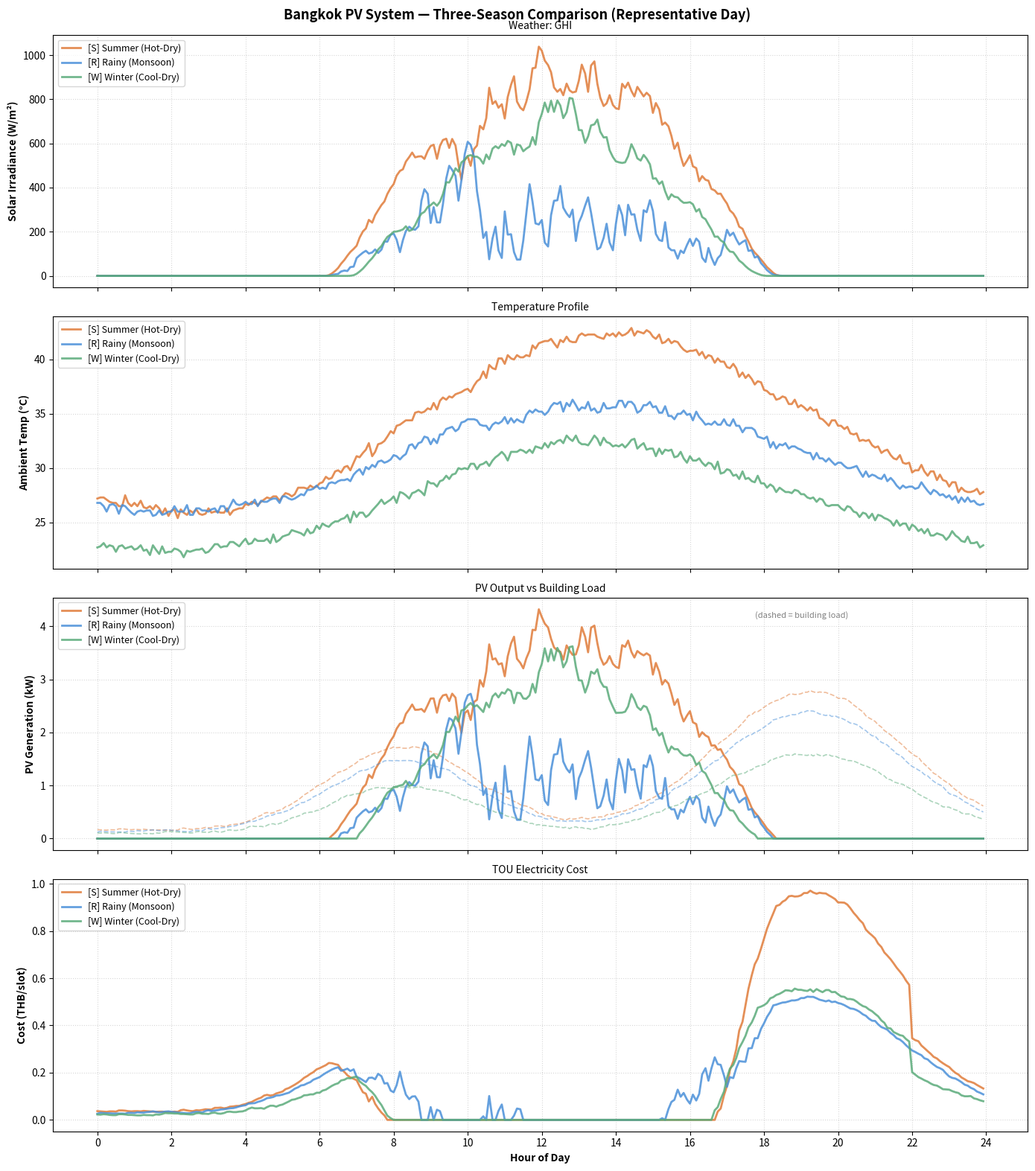

Generate this figure with matplotlib:
# =====================================================================
# engine.py  —  PV-IoT Simulation Engine
# KMUTT PV-IoT Workshop
# Version : 1.0.0
# License : MIT
# =====================================================================
from datetime import datetime, timedelta
import csv
import math
import random
import matplotlib.pyplot as plt

# =====================================================================
# 🌦️ SEASON PRESETS  (Bangkok-calibrated, meteorologically grounded)
# =====================================================================
class SeasonPreset:
    """
    Bangkok three-season parameter presets based on TMD climatology data.

    ┌──────────────┬────────────────────────────────────────────────────┐
    │ SUMMER       │ Mar–May  Hot-dry season. Intense direct beam,      │
    │ (HOT-DRY)    │ low cloud, very high temps (35–40°C peak),         │
    │              │ calm wind. PV output high but thermal loss cuts it.│
    ├──────────────┼────────────────────────────────────────────────────┤
    │ RAINY        │ Jun–Oct  Monsoon season. Heavy persistent cloud,   │
    │ (MONSOON)    │ frequent afternoon convective storms, strong gusts, │
    │              │ moderate temps. GHI drops 40–60% vs summer.        │
    ├──────────────┼────────────────────────────────────────────────────┤
    │ WINTER       │ Nov–Feb  Cool-dry/NE monsoon. Mostly clear skies,  │
    │ (COOL-DRY)   │ low humidity, comfortable temps (25–32°C),         │
    │              │ moderate NE wind. Best PV efficiency of the year.  │
    └──────────────┴────────────────────────────────────────────────────┘

    Physics notes per season
    ────────────────────────
    SUMMER
    • High clearsky_a (extraterrestrial radiation near equinox peak)
    • Low cloud_mean (0.20) — mostly clear skies, intermittent convective clouds
    • High temp_base (33°C) + large amplitude (7°C) → cells hit 60–70°C → thermal loss dominates
    • Low wind (1.8 m/s) → poor panel cooling → further thermal derating

    RAINY
    • Moderate clearsky_a (slightly lower solar angle post-equinox)
    • High cloud_mean (0.70) — persistent stratiform + convective cloud
    • Low cloud_persistence (0.85) — clouds shift rapidly during squalls
    • Moderate temp (30°C) but high wind gusts (3.5 m/s) keep cells cooler → partially offsets GHI loss
    • Higher load_peak from air conditioning running against humidity

    WINTER
    • Lower clearsky_a (sun at lower declination for northern hemisphere effect)
    • Very low cloud_mean (0.15) — NE trade winds bring dry continental air
    • Low temp_base (26°C), small amplitude (4°C) → cells run cool → best efficiency
    • Moderate wind (3.0 m/s) from NE monsoon → good convective cooling
    • Lower building load (less A/C demand)
    """

    # Representative reference dates (used for solar geometry via day-of-year)
    SEASON_DATES = {
        'summer': datetime(2026, 4, 15),   # mid-April: hottest, clearest
        'rainy':  datetime(2026, 8, 15),   # mid-August: peak monsoon
        'winter': datetime(2026, 1, 15),   # mid-January: coolest, driest
    }

    # ── BASE (shared hardware / location / TOU — unchanged across seasons) ──
    _BASE = {
        'time_resolution_mins':        5.0,
        'latitude_deg':               13.75,
        'longitude_deg':             100.52,
        'timezone_offset_h':           7.0,
        'min_irradiance_threshold_wm2': 10.0,
        'cloud_beam_fraction_min':      0.05,
        'cloud_diffuse_max_factor':     1.3,
        'faiman_u0':                   25.0,
        'faiman_u1':                    6.84,
        'temp_noise_std_c':             0.25,
        'solar_thermal_coeff':          0.003,
        'load_peak1_hour':              8.0,
        'load_peak2_hour':             19.0,
        'load_shape1_std':              2.0,
        'load_shape2_std':              2.5,
        'load_noise_std_kw':            0.05,
        'load_lpf_alpha':               0.75,
        'area':                        27.78,
        'eta_stc':                      0.18,
        'temp_coeff_power':            -0.004,
        'stc_ref_cell_temp_c':         25.0,
        'stc_ref_irradiance_wm2':    1000.0,
        'tou_on_peak_rate':             4.18,
        'tou_off_peak_rate':            2.60,
        'on_peak_start_hour':           9.0,
        'on_peak_end_hour':            22.0,
    }

    # ── SEASON-SPECIFIC OVERRIDES ────────────────────────────────────
    _OVERRIDES = {

        # ════════════════════════════════════════════════════════════
        # ☀️  SUMMER  (Hot-Dry, Mar–May)
        # ════════════════════════════════════════════════════════════
        'summer': {
            # Atmosphere: near-equinox, clean dry air → high beam
            'clearsky_a':          1160.0,   # W/m² (high extraterrestrial near equinox)
            'clearsky_b':          0.160,    # low extinction (dry, low aerosol)
            'clearsky_c':          0.080,    # low diffuse fraction (clean sky)
            # Cloud: sparse cumulus, occasional afternoon towering Cu
            'cloud_cover_init':    0.20,
            'cloud_persistence':   0.90,     # slower evolution (stable anticyclone)
            'cloud_mean':          0.20,     # mostly clear
            'cloud_noise_std':     0.06,
            # Temperature: very hot
            'temp_base_c':        33.0,      # Bangkok Apr mean ~33°C
            'temp_amplitude_c':    7.0,      # large diurnal swing in dry air
            'temp_peak_hour':     14.5,
            # Wind: light and variable (calm season)
            'wind_speed_mean_ms':  1.8,
            'wind_speed_std_ms':   0.5,
            # Building load: high A/C demand due to extreme heat
            'base_load':           0.15,
            'peak_load':           2.8,      # A/C running hard all day
        },

        # ════════════════════════════════════════════════════════════
        # 🌧️  RAINY  (Monsoon, Jun–Oct)
        # ════════════════════════════════════════════════════════════
        'rainy': {
            # Atmosphere: post-equinox, high humidity & aerosol load
            'clearsky_a':          1100.0,   # slightly lower (sun angle + haze)
            'clearsky_b':          0.220,    # high extinction (humidity, aerosols)
            'clearsky_c':          0.120,    # more diffuse (scattering)
            # Cloud: persistent stratocumulus + afternoon convective squalls
            'cloud_cover_init':    0.70,
            'cloud_persistence':   0.85,     # lower — squalls shift cloud rapidly
            'cloud_mean':          0.70,     # heavily overcast most of the day
            'cloud_noise_std':     0.10,     # higher variance from squall lines
            # Temperature: warm but not extreme (cloud shading + evaporation)
            'temp_base_c':        30.5,
            'temp_amplitude_c':    4.5,      # small swing (cloud damps radiation)
            'temp_peak_hour':     14.0,
            # Wind: SW monsoon with gusty squalls
            'wind_speed_mean_ms':  3.5,
            'wind_speed_std_ms':   1.4,      # high variance from gusts
            # Building load: moderate; humidity keeps A/C running, but cloud blocks heat
            'base_load':           0.12,
            'peak_load':           2.4,
        },

        # ════════════════════════════════════════════════════════════
        # 🌬️  WINTER  (Cool-Dry, Nov–Feb)
        # ════════════════════════════════════════════════════════════
        'winter': {
            # Atmosphere: NE monsoon brings clean dry continental air
            'clearsky_a':          1100.0,   # lower extraterrestrial (lower solar angle)
            'clearsky_b':          0.155,    # very low extinction (clean dry air)
            'clearsky_c':          0.070,    # low diffuse (clear sky)
            # Cloud: minimal — NE monsoon suppresses convection
            'cloud_cover_init':    0.12,
            'cloud_persistence':   0.94,     # very stable clear-sky days
            'cloud_mean':          0.15,
            'cloud_noise_std':     0.05,
            # Temperature: coolest of the year
            'temp_base_c':        26.5,      # Bangkok Jan mean ~26°C
            'temp_amplitude_c':    4.0,      # moderate swing
            'temp_peak_hour':     14.0,
            # Wind: steady NE trade wind — best panel cooling
            'wind_speed_mean_ms':  3.0,
            'wind_speed_std_ms':   0.7,
            # Building load: lowest A/C demand
            'base_load':           0.08,
            'peak_load':           1.6,
        },
    }

    @classmethod
    def get(cls, season: str) -> dict:
        """
        Returns a fully merged parameter dict for the given season.
        Season key: 'summer' | 'rainy' | 'winter'
        """
        season = season.lower()
        if season not in cls._OVERRIDES:
            raise ValueError(f"Unknown season '{season}'. Choose from: {list(cls._OVERRIDES.keys())}")
        merged = {**cls._BASE, **cls._OVERRIDES[season]}
        return merged

    @classmethod
    def get_reference_date(cls, season: str) -> datetime:
        return cls.SEASON_DATES[season.lower()]

    @classmethod
    def list_seasons(cls) -> list:
        return list(cls._OVERRIDES.keys())


# =====================================================================
# ⚙️ CORE ENGINE: Physics-Accurate Telemetry Generator
# =====================================================================
class TelemetryGenerator:
    """
    Physics-accurate PV-IoT simulation engine.

    Physics model summary:
      Irradiance  : ASHRAE clear-sky (Spencer declination, Kasten-Young air mass)
      Cloud       : Markov mean-reverting persistence model
      Cell Temp   : Faiman model (PVGIS standard) — wind-aware
      Ambient T   : Sinusoidal diurnal with Gaussian noise
      Load        : Dual-Gaussian + first-order low-pass filter
      PV Output   : Temperature-corrected efficiency with irradiance threshold
    """

    def __init__(self, **params):
        self.time_resolution_mins = params.get('time_resolution_mins', 15.0)
        self.time_step_hours      = self.time_resolution_mins / 60.0

        self.latitude_deg      = params.get('latitude_deg',  13.75)
        self.longitude_deg     = params.get('longitude_deg', 100.52)
        self.timezone_offset_h = params.get('timezone_offset_h', 7.0)

        self.clearsky_a = params.get('clearsky_a', 1160.0)
        self.clearsky_b = params.get('clearsky_b', 0.174)
        self.clearsky_c = params.get('clearsky_c', 0.095)
        self.min_irradiance_threshold_wm2 = params.get('min_irradiance_threshold_wm2', 10.0)

        self.cloud_cover               = params.get('cloud_cover_init', 0.3)
        self.cloud_persistence         = params.get('cloud_persistence', 0.92)
        self.cloud_mean                = params.get('cloud_mean', 0.35)
        self.cloud_noise_std           = params.get('cloud_noise_std', 0.08)
        self.cloud_beam_fraction_min   = params.get('cloud_beam_fraction_min', 0.05)
        self.cloud_diffuse_max_factor  = params.get('cloud_diffuse_max_factor', 1.3)

        self.temp_base_c         = params.get('temp_base_c', 28.0)
        self.temp_amplitude_c    = params.get('temp_amplitude_c', 5.0)
        self.temp_peak_hour      = params.get('temp_peak_hour', 14.0)
        self.temp_noise_std_c    = params.get('temp_noise_std_c', 0.3)
        self.solar_thermal_coeff = params.get('solar_thermal_coeff', 0.004)

        self.wind_speed_mean_ms = params.get('wind_speed_mean_ms', 2.5)
        self.wind_speed_std_ms  = params.get('wind_speed_std_ms', 0.8)
        self.faiman_u0          = params.get('faiman_u0', 25.0)
        self.faiman_u1          = params.get('faiman_u1', 6.84)

        self.tou_on_peak_rate   = params.get('tou_on_peak_rate',  4.18)
        self.tou_off_peak_rate  = params.get('tou_off_peak_rate', 2.60)
        self.on_peak_start_hour = params.get('on_peak_start_hour', 9.0)
        self.on_peak_end_hour   = params.get('on_peak_end_hour',  22.0)

        self.base_load          = params.get('base_load', 0.1)
        self.peak_load          = params.get('peak_load', 2.0)
        self.load_peak1_hour    = params.get('load_peak1_hour', 8.0)
        self.load_peak2_hour    = params.get('load_peak2_hour', 19.0)
        self.load_shape1_std    = params.get('load_shape1_std', 2.0)
        self.load_shape2_std    = params.get('load_shape2_std', 2.5)
        self.load_noise_std_kw  = params.get('load_noise_std_kw', 0.05)
        self.load_lpf_alpha     = params.get('load_lpf_alpha', 0.75)
        self.last_building_load = self.base_load

        self.area             = params.get('area', 27.78)
        self.eta_stc          = params.get('eta_stc', 0.18)
        self.temp_coeff_power = params.get('temp_coeff_power', -0.004)
        self.stc_ref_cell_temp_c    = params.get('stc_ref_cell_temp_c', 25.0)
        self.stc_ref_irradiance_wm2 = params.get('stc_ref_irradiance_wm2', 1000.0)

    # ── Solar Geometry ───────────────────────────────────────────────
    def _solar_geometry(self, dt: datetime) -> dict:
        doy = dt.timetuple().tm_yday
        B = (2 * math.pi / 365) * (doy - 1)
        declination = (0.006918
                       - 0.399912 * math.cos(B) + 0.070257 * math.sin(B)
                       - 0.006758 * math.cos(2*B) + 0.000907 * math.sin(2*B)
                       - 0.002697 * math.cos(3*B) + 0.00148  * math.sin(3*B))
        eot = 229.18 * (0.000075
                        + 0.001868 * math.cos(B)  - 0.032077 * math.sin(B)
                        - 0.014615 * math.cos(2*B) - 0.04089  * math.sin(2*B))
        solar_time = (dt.hour + dt.minute / 60.0
                      + (self.longitude_deg - 15 * self.timezone_offset_h) / 15
                      + eot / 60.0)
        hour_angle = math.radians(15.0 * (solar_time - 12.0))
        lat_rad    = math.radians(self.latitude_deg)
        cos_zen    = max(0.0,
                         math.sin(lat_rad) * math.sin(declination)
                         + math.cos(lat_rad) * math.cos(declination) * math.cos(hour_angle))
        if cos_zen < 1e-4:
            return {'cos_zenith': 0.0, 'beam_wm2': 0.0, 'diffuse_wm2': 0.0, 'ghi_wm2': 0.0}
        zenith_deg = math.degrees(math.acos(cos_zen))
        air_mass   = max(1.0, 1.0 / (cos_zen + 0.50572 * (96.07995 - zenith_deg) ** -1.6364))
        beam_n     = self.clearsky_a * math.exp(-self.clearsky_b * air_mass)
        beam_h     = beam_n * cos_zen
        diffuse    = self.clearsky_c * beam_n
        return {'cos_zenith': cos_zen, 'beam_wm2': beam_h,
                'diffuse_wm2': diffuse, 'ghi_wm2': beam_h + diffuse}

    # ── Cloud Model ──────────────────────────────────────────────────
    def _update_cloud_cover(self):
        shock = random.gauss(0.0, self.cloud_noise_std)
        self.cloud_cover = max(0.0, min(1.0,
            self.cloud_persistence * self.cloud_cover
            + (1 - self.cloud_persistence) * self.cloud_mean
            + shock))

    def _apply_cloud_to_irradiance(self, beam: float, diffuse: float) -> float:
        bt = (1.0 - self.cloud_cover) + self.cloud_beam_fraction_min * self.cloud_cover
        df = 1.0 + (self.cloud_diffuse_max_factor - 1.0) * math.sin(math.pi * self.cloud_cover)
        df *= (1.0 - 0.7 * self.cloud_cover)
        return round(max(0.0, beam * bt + diffuse * max(0.1, df)), 1)

    # ── Ambient Temperature ──────────────────────────────────────────
    def _ambient_temperature(self, hour: float, irradiance: float) -> float:
        angle  = (hour - self.temp_peak_hour) * (math.pi / 12.0) + (math.pi / 2.0)
        return round(
            self.temp_base_c
            + self.temp_amplitude_c * math.sin(angle)
            + self.solar_thermal_coeff * irradiance
            + random.gauss(0.0, self.temp_noise_std_c), 1)

    # ── Cell Temperature (Faiman) ────────────────────────────────────
    def _cell_temperature(self, irradiance: float, t_amb: float, wind: float) -> float:
        if irradiance <= 0:
            return t_amb
        return round(t_amb + irradiance / (self.faiman_u0 + self.faiman_u1 * wind), 2)

    # ── PV Power ─────────────────────────────────────────────────────
    def calculate_solar_pv(self, irradiance: float, t_amb: float, wind: float) -> float:
        if irradiance < self.min_irradiance_threshold_wm2:
            return 0.0
        t_cell = self._cell_temperature(irradiance, t_amb, wind)
        tf     = 1.0 + self.temp_coeff_power * (t_cell - self.stc_ref_cell_temp_c)
        return round(max(0.0,
            self.area * self.eta_stc * (irradiance / self.stc_ref_irradiance_wm2) * tf), 3)

    # ── Building Load ────────────────────────────────────────────────
    def calculate_building_load(self, hour: float) -> float:
        s1 = math.exp(-((hour - self.load_peak1_hour)**2) / (2 * self.load_shape1_std**2))
        s2 = math.exp(-((hour - self.load_peak2_hour)**2) / (2 * self.load_shape2_std**2))
        target = max(self.base_load,
                     self.base_load + (s1 * 0.6 + s2) * (self.peak_load - self.base_load)
                     + random.gauss(0.0, self.load_noise_std_kw))
        smoothed = self.load_lpf_alpha * self.last_building_load + (1 - self.load_lpf_alpha) * target
        self.last_building_load = smoothed
        return round(max(self.base_load, smoothed), 3)

    # ── TOU Tariff ───────────────────────────────────────────────────
    def get_tou_rate(self, dt: datetime) -> float:
        if dt.weekday() >= 5:
            return self.tou_off_peak_rate
        h = dt.hour + dt.minute / 60.0
        return self.tou_on_peak_rate if self.on_peak_start_hour <= h < self.on_peak_end_hour else self.tou_off_peak_rate

    # ── Grid Interaction ─────────────────────────────────────────────
    def calculate_grid_interaction(self, pv: float, load: float, tou: float) -> dict:
        gkw  = max(0.0, load - pv)
        gkwh = gkw * self.time_step_hours
        return {'grid_power_kw': round(gkw, 3),
                'grid_energy_kwh': round(gkwh, 3),
                'cost_thb': round(gkwh * tou, 3)}


# =====================================================================
# 🛠️ SIMULATION RUNNER
# =====================================================================
def simulate_time_range(generator: TelemetryGenerator,
                        start_date: datetime, end_date: datetime,
                        season_label: str = '') -> list:
    dataset = []
    current = start_date
    dt_step = timedelta(minutes=generator.time_resolution_mins)
    generator.last_building_load = generator.calculate_building_load(0.0)
    label = f"[{season_label.upper()}] " if season_label else ""
    print(f"{label}Simulating {start_date.date()} → {end_date.date()} ...")

    while current <= end_date:
        hour = current.hour + current.minute / 60.0
        geo  = generator._solar_geometry(current)
        if geo['ghi_wm2'] > 0:
            generator._update_cloud_cover()
        irr  = generator._apply_cloud_to_irradiance(geo['beam_wm2'], geo['diffuse_wm2'])
        temp = generator._ambient_temperature(hour, irr)
        wind = max(0.1, random.gauss(generator.wind_speed_mean_ms, generator.wind_speed_std_ms))
        pv   = generator.calculate_solar_pv(irr, temp, wind)
        load = generator.calculate_building_load(hour)
        tou  = generator.get_tou_rate(current)
        grid = generator.calculate_grid_interaction(pv, load, tou)

        dataset.append({
            'timestamp':        current.strftime('%Y-%m-%d %H:%M:%S'),
            'season':           season_label,
            'hour':             round(hour, 2),
            'cloud_cover':      round(generator.cloud_cover, 3),
            'cos_zenith':       round(geo['cos_zenith'], 4),
            'irradiance_wm2':   irr,
            'ambient_temp_c':   temp,
            'wind_speed_ms':    round(wind, 2),
            'pv_generation_kw': pv,
            'building_load_kw': load,
            'grid_power_kw':    grid['grid_power_kw'],
            'grid_energy_kwh':  grid['grid_energy_kwh'],
            'tou_rate_thb':     tou,
            'cost_thb':         grid['cost_thb'],
        })
        current += dt_step

    print(f"  → {len(dataset)} data points generated.")
    return dataset


# =====================================================================
# 💾 EXPORT
# =====================================================================
def save_simulation_to_csv(dataset: list, filename: str = "simulation_output.csv"):
    if not dataset:
        return
    with open(filename, mode='w', newline='', encoding='utf-8') as f:
        writer = csv.DictWriter(f, fieldnames=dataset[0].keys())
        writer.writeheader()
        writer.writerows(dataset)
    print(f"[+] CSV saved: '{filename}'")


# =====================================================================
# 📊 SINGLE-SEASON PLOT
# =====================================================================
def plot_single_season(dataset: list, season: str, save_img: str = None):
    ts     = [d['timestamp']        for d in dataset]
    irr    = [d['irradiance_wm2']   for d in dataset]
    temp   = [d['ambient_temp_c']   for d in dataset]
    cloud  = [d['cloud_cover']      for d in dataset]
    pv     = [d['pv_generation_kw'] for d in dataset]
    load   = [d['building_load_kw'] for d in dataset]
    grid   = [d['grid_power_kw']    for d in dataset]
    cost   = [d['cost_thb']         for d in dataset]

    SEASON_COLORS = {'summer': '#e07b39', 'rainy': '#4a90d9', 'winter': '#5aab7a'}
    color = SEASON_COLORS.get(season, 'tab:blue')

    fig, axes = plt.subplots(4, 1, figsize=(14, 16), sharex=True)
    titles = {
        'summer': '[HOT-DRY]  SUMMER — Apr representative day',
        'rainy':  '[MONSOON]  RAINY   — Aug representative day',
        'winter': '[COOL-DRY] WINTER  — Jan representative day',
    }
    fig.suptitle(f"Physics-Accurate PV Simulation: {titles.get(season, season.title())}",
                 fontsize=13, fontweight='bold')

    # Panel 1: Irradiance + Temperature
    ax1 = axes[0]
    ax1.fill_between(ts, irr, color=color, alpha=0.25)
    l1, = ax1.plot(ts, irr, color=color, lw=2, label='GHI (W/m²)')
    ax1.set_ylabel('Solar Irradiance (W/m²)', color=color, fontweight='bold')
    ax1.tick_params(axis='y', labelcolor=color)
    ax1b = ax1.twinx()
    l2, = ax1b.plot(ts, temp, color='tab:red', lw=2, ls='--', label='Ambient Temp (°C)')
    ax1b.set_ylabel('Temp (°C)', color='tab:red', fontweight='bold')
    ax1b.tick_params(axis='y', labelcolor='tab:red')
    ax1.legend([l1, l2], [l1.get_label(), l2.get_label()], loc='upper left')
    ax1.set_title("Weather Profile (ASHRAE Clear-Sky + Markov Cloud)", fontsize=10)
    ax1.grid(True, ls=':', alpha=0.5)

    # Panel 2: Cloud Cover
    axes[1].fill_between(ts, cloud, color='steelblue', alpha=0.4)
    axes[1].plot(ts, cloud, color='steelblue', lw=1.5)
    axes[1].set_ylim(0, 1.05)
    axes[1].set_ylabel('Cloud Cover (0–1)', fontweight='bold')
    axes[1].set_title("Markov Cloud Cover Evolution", fontsize=10)
    axes[1].grid(True, ls=':', alpha=0.5)

    # Panel 3: Energy Balance
    axes[2].plot(ts, load, color='tab:blue',  lw=2, label='Building Load (kW)')
    axes[2].plot(ts, pv,   color='tab:green', lw=2, label='PV Generation (kW)')
    axes[2].fill_between(ts, grid, color='tab:red', alpha=0.12)
    axes[2].plot(ts, grid, color='tab:red', lw=1.5, ls=':', label='Grid Import (kW)')
    axes[2].set_ylabel('Power (kW)', fontweight='bold')
    axes[2].set_title("Energy Balance (Faiman Cell Temp + LPF Load)", fontsize=10)
    axes[2].legend(loc='upper left')
    axes[2].grid(True, ls=':', alpha=0.5)

    # Panel 4: Cost
    axes[3].bar(ts, cost, width=0.6, color='darkred', alpha=0.6)
    axes[3].set_ylabel('Cost (THB/slot)', fontweight='bold')
    axes[3].set_xlabel('Time', fontweight='bold')
    axes[3].set_title("TOU Electricity Cost", fontsize=10)
    axes[3].grid(True, ls=':', alpha=0.5)

    n = len(ts)
    step = max(1, n // 8)
    axes[3].set_xticks(range(0, n, step))
    axes[3].set_xticklabels([ts[i] for i in range(0, n, step)], rotation=15, ha='right')

    plt.tight_layout()
    if save_img:
        plt.savefig(save_img, dpi=150)
        print(f"[+] Saved: '{save_img}'")
    plt.show()


# =====================================================================
# 📊 SEASONAL COMPARISON PLOT  (all 3 seasons overlaid)
# =====================================================================
def plot_season_comparison(season_datasets: dict, save_img: str = None):
    """
    Overlays summer / rainy / winter on the same axes for direct comparison.
    season_datasets = {'summer': [...], 'rainy': [...], 'winter': [...]}
    """
    COLORS = {'summer': '#e07b39', 'rainy': '#4a90d9', 'winter': '#5aab7a'}
    LABELS = {'summer': '[S] Summer (Hot-Dry)', 'rainy': '[R] Rainy (Monsoon)', 'winter': '[W] Winter (Cool-Dry)'}

    # Use hour axis (0–24) for overlay, regardless of calendar date
    def hours(ds): return [d['hour'] for d in ds]

    fig, axes = plt.subplots(4, 1, figsize=(14, 16), sharex=True)
    fig.suptitle("Bangkok PV System — Three-Season Comparison (Representative Day)",
                 fontsize=13, fontweight='bold')

    metrics = [
        ('irradiance_wm2',   'Solar Irradiance (W/m²)',  'Weather: GHI'),
        ('ambient_temp_c',   'Ambient Temp (°C)',         'Temperature Profile'),
        ('pv_generation_kw', 'PV Generation (kW)',        'PV Output vs Building Load'),
        ('cost_thb',         'Cost (THB/slot)',            'TOU Electricity Cost'),
    ]

    for ax, (key, ylabel, title) in zip(axes, metrics):
        for season, ds in season_datasets.items():
            h = hours(ds)
            y = [d[key] for d in ds]
            ax.plot(h, y, color=COLORS[season], lw=2, label=LABELS[season], alpha=0.85)
            if key == 'pv_generation_kw':
                # Also show load as dashed line (same color, dashed)
                y_load = [d['building_load_kw'] for d in ds]
                ax.plot(h, y_load, color=COLORS[season], lw=1.2, ls='--', alpha=0.5)

        ax.set_ylabel(ylabel, fontweight='bold')
        ax.set_title(title, fontsize=10)
        ax.legend(loc='upper left', fontsize=9)
        ax.grid(True, ls=':', alpha=0.5)

    axes[-1].set_xlabel('Hour of Day', fontweight='bold')
    axes[-1].set_xticks(range(0, 25, 2))

    # Add note about dashed lines in PV panel
    axes[2].annotate("(dashed = building load)", xy=(0.72, 0.92),
                     xycoords='axes fraction', fontsize=8, color='gray')

    plt.tight_layout()
    if save_img:
        plt.savefig(save_img, dpi=150)
        print(f"[+] Comparison plot saved: '{save_img}'")
    plt.show()


# =====================================================================
# 📋 FINANCIAL SUMMARY
# =====================================================================
def print_financial_summary(season: str, dataset: list):
    total_kwh    = sum(d['grid_energy_kwh'] for d in dataset)
    total_thb    = sum(d['cost_thb']        for d in dataset)
    total_pv_kwh = sum(d['pv_generation_kw'] * (5/60) for d in dataset)
    avg_irr      = sum(d['irradiance_wm2']  for d in dataset) / len(dataset)
    avg_temp     = sum(d['ambient_temp_c']  for d in dataset) / len(dataset)
    max_pv       = max(d['pv_generation_kw'] for d in dataset)
    print(f"\n{'='*62}")
    print(f"  📊  {season.upper()} SEASON — DAILY FINANCIAL SUMMARY")
    print(f"{'='*62}")
    print(f"  Avg Solar Irradiance   : {avg_irr:>8.1f} W/m²")
    print(f"  Avg Ambient Temp       : {avg_temp:>8.1f} °C")
    print(f"  Peak PV Output         : {max_pv:>8.3f} kW")
    print(f"  Total PV Generation    : {total_pv_kwh:>8.2f} kWh")
    print(f"  Total Grid Import      : {total_kwh:>8.2f} kWh")
    print(f"  Total TOU Cost         : {total_thb:>8.2f} THB")
    print(f"{'='*62}")


# =====================================================================
# 🚀 EXECUTION CONTROLLER
# =====================================================================
if __name__ == "__main__":

    # ── Mode selector ────────────────────────────────────────────────
    # Options:
    #   'single'   → simulate one season, plot & export CSV
    #   'compare'  → simulate all three seasons, overlay comparison plot
    #   'all'      → simulate all three, export individual CSVs + comparison plot

    RUN_MODE = 'compare'          # ← change to 'single' or 'all'
    SINGLE_SEASON = 'rainy'       # ← only used when RUN_MODE = 'single'

    TIME_RESOLUTION_MINS = 5.0

    # ── Helper: build engine + run one season ───────────────────────
    def run_season(season: str) -> list:
        params = SeasonPreset.get(season)
        params['time_resolution_mins'] = TIME_RESOLUTION_MINS
        engine = TelemetryGenerator(**params)
        ref    = SeasonPreset.get_reference_date(season)
        start  = ref.replace(hour=0,  minute=0)
        end    = ref.replace(hour=23, minute=55)
        return simulate_time_range(engine, start, end, season_label=season)

    # ── RUN ──────────────────────────────────────────────────────────
    if RUN_MODE == 'single':
        data = run_season(SINGLE_SEASON)
        save_simulation_to_csv(data, f"G-SET_{SINGLE_SEASON.upper()}.csv")
        plot_single_season(data, SINGLE_SEASON, f"G-SET_{SINGLE_SEASON.upper()}_Report.png")
        print_financial_summary(SINGLE_SEASON, data)

    elif RUN_MODE in ('compare', 'all'):
        all_data = {}
        for s in SeasonPreset.list_seasons():
            all_data[s] = run_season(s)
            if RUN_MODE == 'all':
                save_simulation_to_csv(all_data[s], f"G-SET_{s.upper()}.csv")
                plot_single_season(all_data[s], s, f"G-SET_{s.upper()}_Report.png")
            print_financial_summary(s, all_data[s])

        plot_season_comparison(all_data, save_img="G-SET_Season_Comparison.png")

    else:
        print(f"Unknown RUN_MODE '{RUN_MODE}'. Use 'single', 'compare', or 'all'.")
